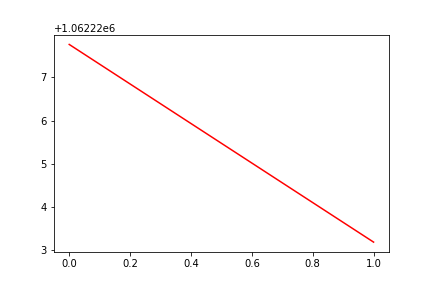

The data file committed next to this chart (first rows):
, date, assets
0, 0, 1062228
1, 20160712, 1062223
